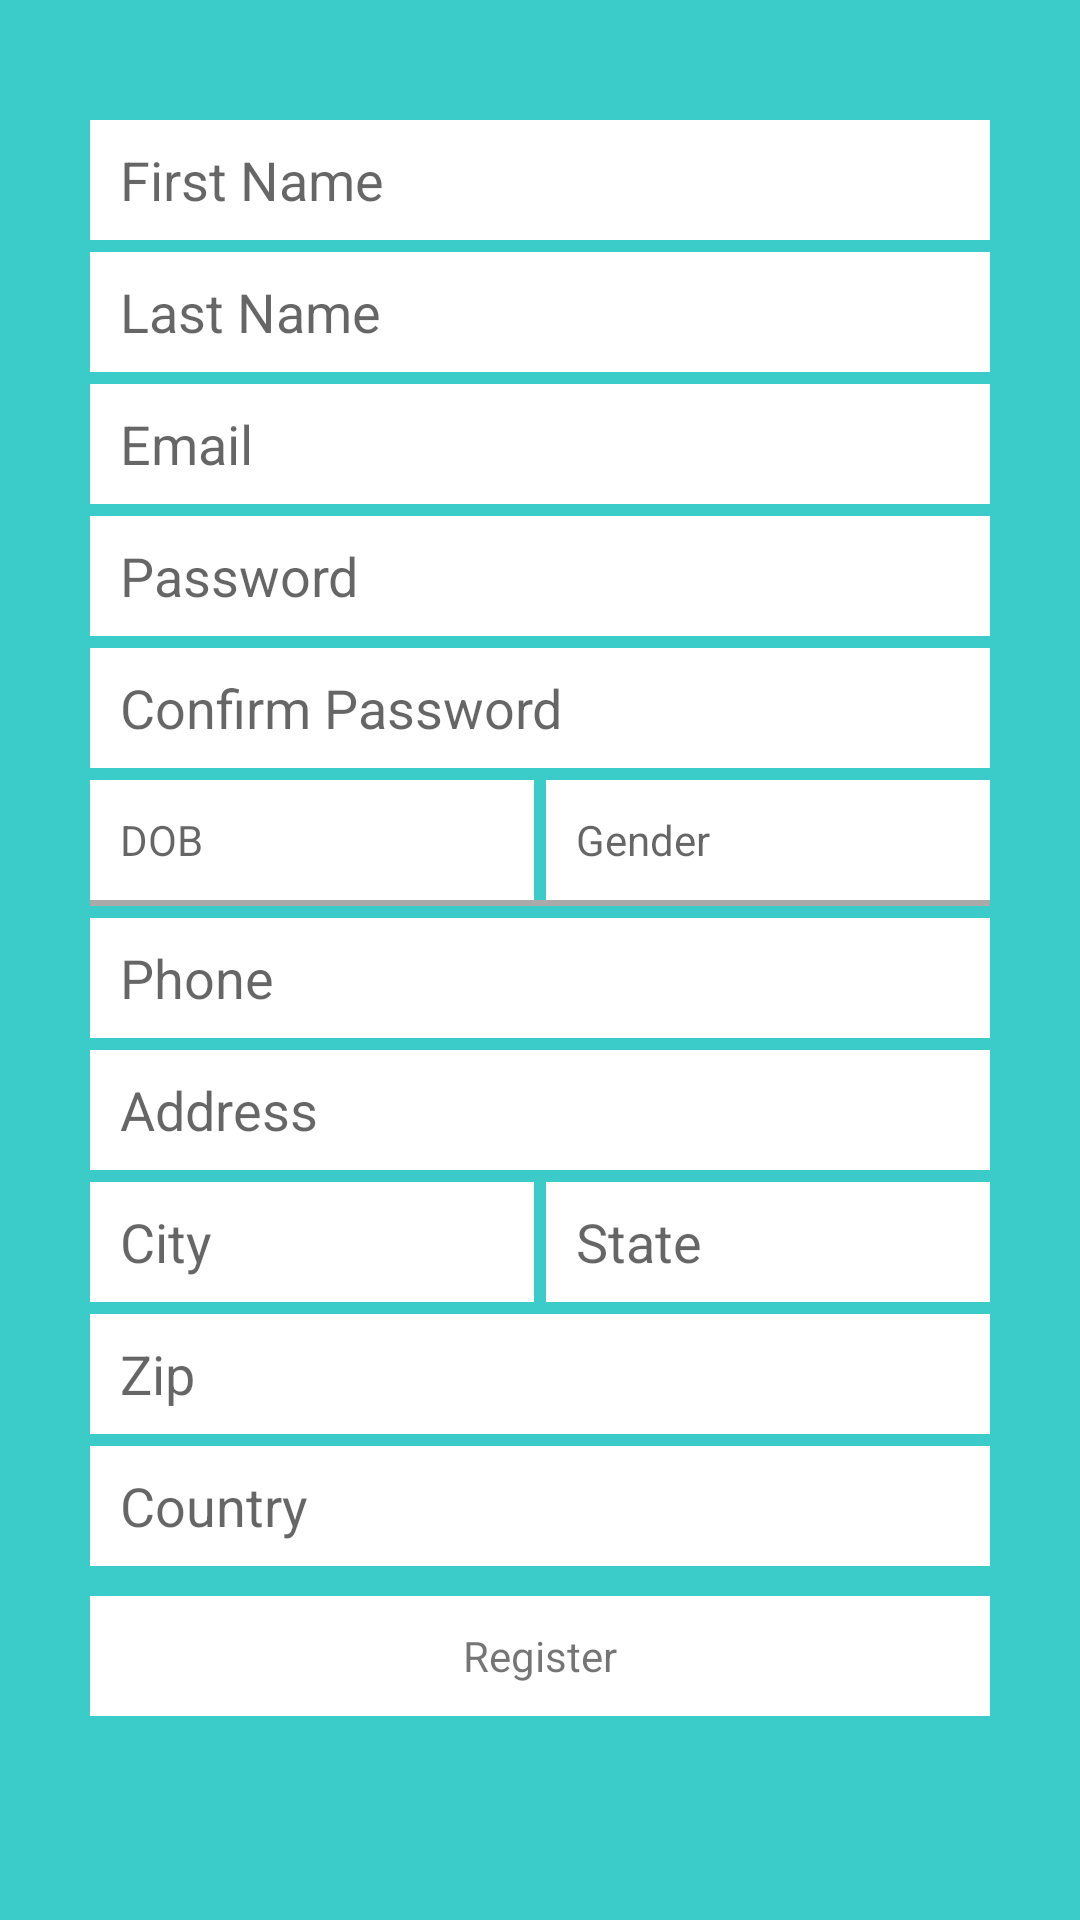

Android layout source for this screen:
<!-- AndroidManifest.xml: application theme AppTheme -->
<!-- res/layout/activity_registration.xml -->
<?xml version="1.0" encoding="utf-8"?>
<ScrollView xmlns:android="http://schemas.android.com/apk/res/android"
    xmlns:tools="http://schemas.android.com/tools"
    android:layout_width="match_parent"
    android:layout_height="match_parent"
    tools:context="com.esp.ui.Registration"
    android:background="@color/colorPrimary">

    <LinearLayout
        android:layout_width="match_parent"
        android:layout_height="match_parent"
        android:orientation="vertical">

        <RelativeLayout
            android:layout_width="match_parent"
            android:layout_height="match_parent"
            android:paddingBottom="@dimen/activity_vertical_margin"
            android:paddingLeft="@dimen/activity_horizontal_margin"
            android:paddingRight="@dimen/activity_horizontal_margin"
            android:paddingTop="@dimen/activity_vertical_margin"
            tools:context="com.esp.ui.Registration">


            <EditText
                android:id="@+id/fNameFieldId"
                android:layout_width="match_parent"
                android:layout_height="@dimen/field_height"
                android:layout_alignParentTop="true"
                android:layout_centerHorizontal="true"
                android:layout_marginTop="10dp"
                android:ems="10"
                android:hint="First Name"
                android:inputType="textPersonName"
                android:background="@android:color/white"
                android:paddingLeft="10dp"/>

            <EditText
                android:id="@+id/lNameFieldId"
                android:layout_width="match_parent"
                android:layout_height="@dimen/field_height"
                android:layout_alignLeft="@+id/fNameFieldId"
                android:layout_alignStart="@+id/fNameFieldId"
                android:layout_below="@+id/fNameFieldId"
                android:ems="10"
                android:hint="Last Name"
                android:inputType="textPersonName"
                android:background="@android:color/white"
                android:layout_marginTop="4dp"
                android:paddingLeft="10dp"/>

            <EditText
                android:id="@+id/emailFieldId"
                android:layout_width="match_parent"
                android:layout_height="@dimen/field_height"
                android:layout_alignEnd="@+id/lNameFieldId"
                android:layout_alignRight="@+id/lNameFieldId"
                android:layout_below="@+id/lNameFieldId"
                android:ems="10"
                android:hint="Email"
                android:inputType="textEmailAddress"
                android:background="@android:color/white"
                android:layout_marginTop="4dp"
                android:paddingLeft="10dp"/>

            <EditText
                android:id="@+id/passwordFieldId"
                android:layout_width="match_parent"
                android:layout_height="@dimen/field_height"
                android:layout_alignEnd="@+id/emailFieldId"
                android:layout_alignRight="@+id/emailFieldId"
                android:layout_below="@+id/emailFieldId"
                android:ems="10"
                android:hint="Password"
                android:inputType="textPassword"
                android:background="@android:color/white"
                android:layout_marginTop="4dp"
                android:paddingLeft="10dp"/>


            <EditText
                android:id="@+id/confirmPasswordFieldId"
                android:layout_width="match_parent"
                android:layout_height="@dimen/field_height"
                android:layout_alignEnd="@+id/passwordFieldId"
                android:layout_alignRight="@+id/passwordFieldId"
                android:layout_below="@+id/passwordFieldId"
                android:ems="10"
                android:hint="Confirm Password"
                android:inputType="textPassword"
                android:background="@android:color/white"
                android:layout_marginTop="4dp"
                android:paddingLeft="10dp"/>

            <LinearLayout
                android:id="@+id/layoutDOBGenderId"
                android:layout_width="match_parent"
                android:layout_height="@dimen/field_height"
                android:layout_below="@+id/confirmPasswordFieldId"
                android:orientation="horizontal"
                android:layout_marginTop="4dp">

                <TextView
                    android:id="@+id/textView2"
                    android:layout_width="match_parent"
                    android:layout_height="@dimen/field_height"
                    android:layout_weight="1"
                    android:gravity="left|center_vertical"
                    android:hint="DOB"
                    android:paddingLeft="10dp"
                    android:background="@android:color/white"
                    android:layout_marginRight="2dp"/>

                <TextView
                    android:id="@+id/textView3"
                    android:layout_width="match_parent"
                    android:layout_height="@dimen/field_height"
                    android:layout_weight="1"
                    android:gravity="left|center_vertical"
                    android:hint="Gender"
                    android:paddingLeft="10dp"
                    android:background="@android:color/white"
                    android:layout_marginLeft="2dp"/>
            </LinearLayout>

            <LinearLayout
                android:id="@+id/lineDOBGenderId"
                android:layout_width="match_parent"
                android:layout_height="2dp"
                android:layout_below="@+id/layoutDOBGenderId"
                android:background="@android:color/darker_gray"
                android:orientation="horizontal" />


            <EditText
                android:id="@+id/editText5"
                android:layout_width="match_parent"
                android:layout_height="@dimen/field_height"
                android:layout_below="@+id/lineDOBGenderId"
                android:ems="10"
                android:hint="Phone"
                android:inputType="phone"
                android:background="@android:color/white"
                android:layout_marginTop="4dp"
                android:paddingLeft="10dp"/>

            <EditText
                android:id="@+id/editText6"
                android:layout_width="match_parent"
                android:layout_height="@dimen/field_height"
                android:layout_below="@+id/editText5"
                android:ems="10"
                android:hint="Address"
                android:inputType="text"
                android:background="@android:color/white"
                android:layout_marginTop="4dp"
                android:paddingLeft="10dp"/>

            <LinearLayout
                android:id="@+id/layoutCityStateId"
                android:layout_width="match_parent"
                android:layout_height="@dimen/field_height"
                android:layout_below="@+id/editText6"
                android:orientation="horizontal"
                android:layout_marginTop="4dp">

                <EditText
                    android:id="@+id/editText7"
                    android:layout_width="match_parent"
                    android:layout_height="@dimen/field_height"
                    android:layout_weight="1"
                    android:ems="10"
                    android:hint="City"
                    android:inputType="text"
                    android:background="@android:color/white"
                    android:layout_marginRight="2dp"
                    android:paddingLeft="10dp"/>

                <EditText
                    android:id="@+id/editText8"
                    android:layout_width="match_parent"
                    android:layout_height="@dimen/field_height"
                    android:layout_weight="1"
                    android:ems="10"
                    android:hint="State"
                    android:inputType="text"
                    android:background="@android:color/white"
                    android:layout_marginLeft="2dp"
                    android:paddingLeft="10dp"/>
            </LinearLayout>


            <EditText
                android:id="@+id/editText9"
                android:layout_width="match_parent"
                android:layout_height="@dimen/field_height"
                android:layout_below="@+id/layoutCityStateId"
                android:ems="10"
                android:hint="Zip"
                android:inputType="number"
                android:background="@android:color/white"
                android:layout_marginTop="4dp"
                android:paddingLeft="10dp"/>

            <EditText
                android:id="@+id/editText10"
                android:layout_width="match_parent"
                android:layout_height="@dimen/field_height"
                android:layout_below="@+id/editText9"
                android:ems="10"
                android:hint="Country"
                android:inputType="text"
                android:background="@android:color/white"
                android:layout_marginTop="4dp"
                android:paddingLeft="10dp"/>

            <TextView
                android:id="@+id/registerBtnId"
                android:layout_width="match_parent"
                android:layout_height="@dimen/field_height"
                android:layout_below="@+id/editText10"
                android:layout_centerHorizontal="true"
                android:layout_marginTop="10dp"
                android:onClick="onClick"
                android:text="Register"
                android:background="@android:color/white"
                android:gravity="center_horizontal|center_vertical"/>


        </RelativeLayout>
    </LinearLayout>
</ScrollView>
<!-- resources referenced by this layout -->
<resources>
  <color name="colorPrimary">#3bccc9</color>
  <dimen name="activity_horizontal_margin">30dp</dimen>
  <dimen name="activity_vertical_margin">30dp</dimen>
  <dimen name="field_height">40dp</dimen>
  <style name="AppTheme" parent="Theme.AppCompat.Light.DarkActionBar">
          
          <item name="colorPrimary">@color/colorPrimary</item>
          <item name="colorPrimaryDark">@color/colorPrimaryDark</item>
          <item name="colorAccent">@color/colorAccent</item>
      </style>
  <color name="colorPrimaryDark">#24b2af</color>
  <color name="colorAccent">#3bccc9</color>
</resources>
